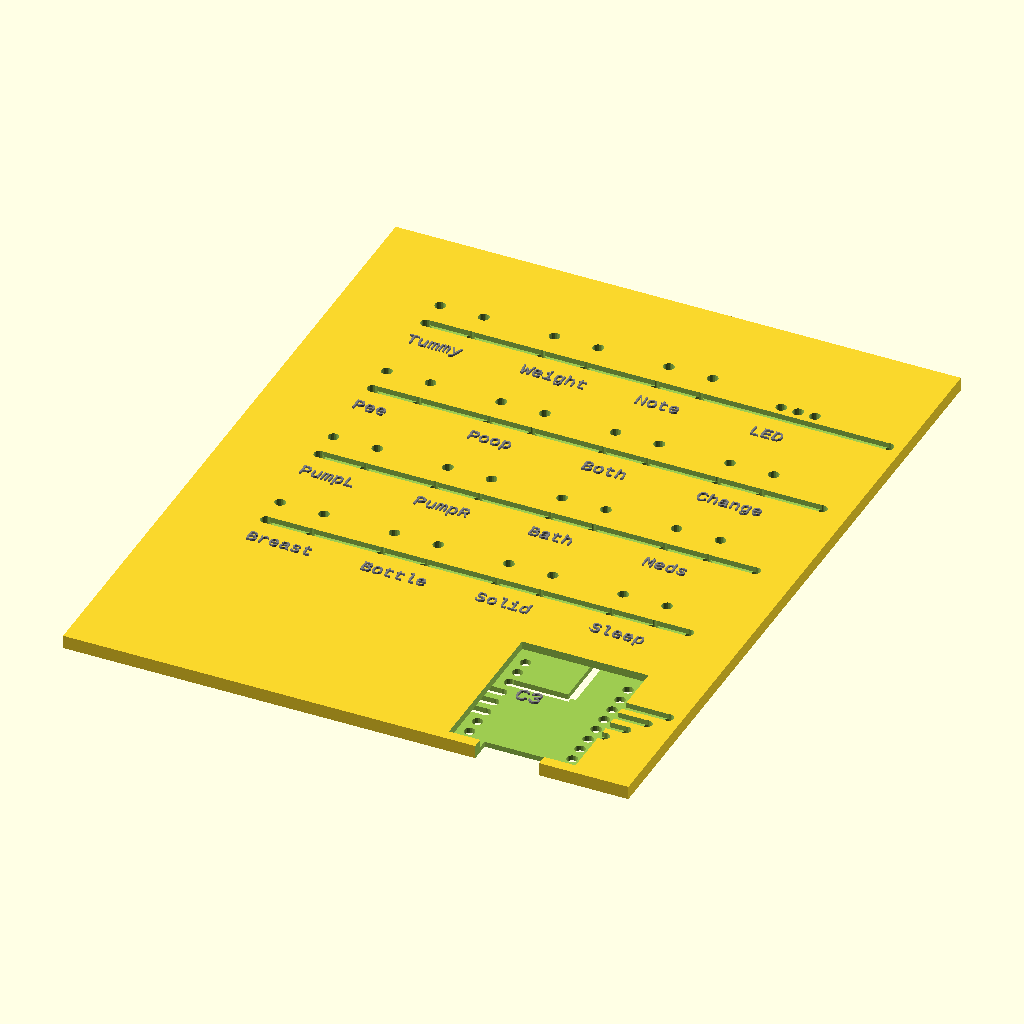
Cell 1 — every parameter at its default value.
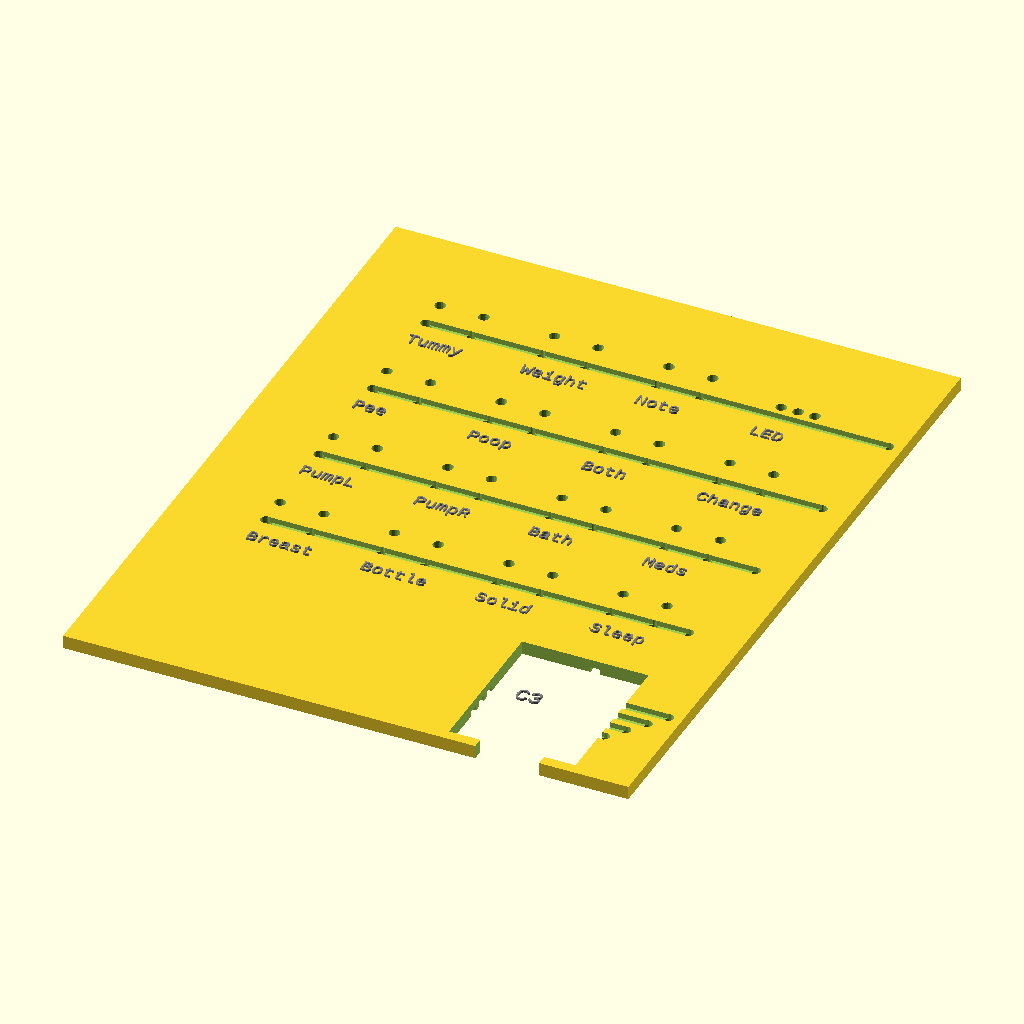
Cell 2: the same model with c3_seat = 2.4.
All cells are drawn from the same view direction (rotation 55°, 0°, 25°, orthographic, colour scheme Cornfield), but the view is re-fitted for each cell, so position and scale can differ between cells as well as the parameter.
Source of the model, baby-remote/scad/baby-remote-pcb.scad:
// Baby Remote — 3D-printed PCB substrate (copper-tape / tinned-wire grooves)
// Technique from cpapdash-push-c3/kicad/v1/3d-pcb, but TWO faces:
//   ROWS = grooves on TOP face, COLS = grooves on BOTTOM face. Tactile switches
//   are through-hole, so their legs bridge faces -> the 4x4 matrix is
//   CROSSING-FREE. Row escapes run in the RIGHT MARGIN and hop to the bottom
//   (via through-holes) to dodge other rows. Cols run UP the bottom face.
// Frame shared with baby-remote-pcb-case.scad: cell centre = (16.5+17c, 38.5+17r).
// TOP = USB/C3 edge (low Y).  Rows GPIO0/1/3/4 · Cols GPIO5/6/7/10 · LED GPIO8.
//
// v1 = USB-POWERED. No LiPo (reserved for v2). The ESP32-C3 SuperMini is a
// through-hole DEV BOARD: its two 8-pin headers solder into the C3 footprint
// (16 holes) below; the USB-C connector overhangs the TOP board edge.
// EVERY pad is a real THROUGH-HOLE (pin/leg pokes through, solder on the back).

include <dims.scad>   // board_w/board_h/board_t, cx()/cy()/is_led(), c3_x — shared with the cap

groove_d=0.8; row_w=1.5; col_w=1.5; leg_d=1.6; pad_d=1.6;  // leg/pin/pad holes all 1.6 (snug for wires)

legdx=3.25; legdy=2.25;

// C3 SuperMini — top-RIGHT of the bay. Long axis vertical so the USB-C short
// end sits flush at the TOP board edge (y=0). Two 8-pin headers @2.54 pitch,
// rows 0.6" (15.24 mm) apart. Right-edge pads catch row escapes; left-edge cols.
c3_len=22.5; c3_wid=18;
c3x=c3_x; c3y=2+c3_len/2; pitch=2.54;   // c3_x from dims.scad; USB end ~y=2 (top edge)
c3_pins=8; c3_pin_d=1.6;
c3_seat=1.2;   // recess depth: module body drops in & sits LOW (~flush w/ top)
c3_clear=0.4;  // pocket fit clearance per side
usb_w=9.5;     // USB-C connector cutout width at the top board edge
RX=c3x+7.62;   // right edge pads (rows)
LX=c3x-7.62;   // left edge pads (cols)
function pady(i)=c3y-1.5*pitch+i*pitch;        // 4 routed pads, i=0..3 (middle 4)
function c3_pady(i)=c3y+(i-(c3_pins-1)/2)*pitch;// full 8-pin header, i=0..7

// ---- helpers ----
module gr(x1,y1,x2,y2,w,top){dx=x2-x1;dy=y2-y1;L=sqrt(dx*dx+dy*dy);a=atan2(dy,dx);
    z=top?board_t-groove_d:-0.01;
    translate([x1,y1,z])rotate([0,0,a])translate([0,-w/2,0])cube([L,w,groove_d+0.02]);}
module rowg(x1,y1,x2,y2){gr(x1,y1,x2,y2,row_w,true);}
module colg(x1,y1,x2,y2){gr(x1,y1,x2,y2,col_w,false);}
module hole(x,y,d=leg_d){translate([x,y,-0.01])cylinder(h=board_t+0.02,d=d,$fn=20);}
// C3 SuperMini footprint: a recessed POCKET the module body drops into (so it
// sits low, ~flush with the board top) + 16 through-holes (2 rows x 8) for the
// header pins through the pocket floor + a USB-C notch cut through the top edge
// so the connector overhangs. Subtracted from the board below.
module c3_footprint(){
    // header pin through-holes (pins poke through the pocket floor)
    for(i=[0:c3_pins-1]){ hole(LX,c3_pady(i),c3_pin_d); hole(RX,c3_pady(i),c3_pin_d); }
    // recessed seating pocket (depth c3_seat from the top face)
    translate([c3x-c3_wid/2-c3_clear, c3y-c3_len/2-c3_clear, board_t-c3_seat])
        cube([c3_wid+2*c3_clear, c3_len+2*c3_clear, c3_seat+0.1]);
    // USB-C cutout: slot through the TOP board edge into the pocket front
    translate([c3x-usb_w/2, -1, -0.01])
        cube([usb_w, (c3y-c3_len/2)+1+1.0, board_t+0.02]);
}
// engraved label on the BACK (bottom) face, x-mirrored so it reads from below
module blabel(x,y,s,sz=1.4){
    translate([x,y,-0.01]) mirror([1,0,0])
        linear_extrude(0.4) text(s,size=sz,halign="center",valign="center",font="Liberation Mono");
}

difference(){
    cube([board_w,board_h,board_t]);

    // switch legs (15 switches, skip (3,3)=LED)
    for(r=[0:3],c=[0:3]) if(!(r==3&&c==3))
        for(sx=[-legdx,legdx],sy=[-legdy,legdy]) hole(cx(c)+sx,cy(r)+sy);

    // ----- C3 SuperMini footprint (full 16-pin header + outline) -----
    c3_footprint();

    // ROWS: 2-layer fan into the C3 right pads, right of the module.
    //   TOP bus over the legs -> tap (via) -> BOTTOM vertical up to the pad row
    //   -> via -> TOP horizontal into the pad. Verticals (bottom) and
    //   horizontals (top) are on different faces, so the fan never crosses.
    //   The C3 right-header hole at (RX,py) IS the pad (no blind recess).
    for(r=[0:3]){
        y=cy(r)-legdy; cmax=(r==3)?2:3; lane=76+2*r; py=pady(r);  // lanes right of pocket wall
        rowg(cx(0)-legdx,y,lane,y);   // TOP bus over top legs, out to the tap
        hole(lane,y);                  // via TOP -> BOTTOM
        colg(lane,y,lane,py);          // BOTTOM vertical up to the pad row
        hole(lane,py);                 // via BOTTOM -> TOP
        rowg(lane,py,RX,py);           // TOP horizontal into the right header hole
    }

    // COLS (bottom): bus under bottom legs -> straight up to the C3 left pad.
    //   The C3 left-header hole at (LX,py) IS the pad.
    for(c=[0:3]){
        x=cx(c); rmax=(c==3)?2:3; py=pady(c);
        colg(x,cy(rmax)+legdy,x,cy(0)+legdy); // column bus
        colg(x,cy(0)+legdy,x,py);             // up toward the bay
        colg(x,py,LX,py);                     // into the C3 left header hole
    }

    // LED (WS2812) pads at cell (3,3) — DIN/+5V/GND, through-holes (fan next pass)
    hole(cx(3)-2.5,cy(3),pad_d); hole(cx(3),cy(3),pad_d); hole(cx(3)+2.5,cy(3),pad_d);

    // ===== BACK-FACE pin labels (engraved, mirrored) =====
    // C3 SuperMini: GPIO per routed pad. Left edge = columns, right edge = rows.
    COLG=["G5","G6","G7","G10"];   // COL0..3
    ROWG=["G0","G1","G3","G4"];    // ROW0..3
    for(i=[0:3]) blabel(LX-3.6, pady(i), COLG[i]);
    for(i=[0:3]) blabel(RX+3.6, pady(i), ROWG[i]);
    // switches: R by the top (row) legs, C by the bottom (col) legs
    for(r=[0:3],c=[0:3]) if(!(r==3&&c==3)){
        blabel(cx(c)-legdx-2, cy(r)-legdy, "R");
        blabel(cx(c)-legdx-2, cy(r)+legdy, "C");
    }
    // LED pins
    blabel(cx(3)-2.5, cy(3)-3, "DIN");
    blabel(cx(3),     cy(3)-3, "5V");
    blabel(cx(3)+2.5, cy(3)-3, "GND");
}

// silk function labels (top)
LBL=[["Breast","Bottle","Solid","Sleep"],["PumpL","PumpR","Bath","Meds"],
     ["Pee","Poop","Both","Change"],["Tummy","Weight","Note","LED"]];
color("gray") for(r=[0:3],c=[0:3])
    translate([cx(c)-4,cy(r)-7.6,board_t]) linear_extrude(0.3)
        text(LBL[r][c],size=2,font="Liberation Mono");
// C3 silk
color("gray") translate([c3x-3,c3y-1,board_t]) linear_extrude(0.3)
    text("C3",size=2.4,halign="center",font="Liberation Mono");
Customizer parameters (derived from the source; name, type, default, range or options):
c3_seat: number, default 1.2
c3_clear: number, default 0.4
usb_w: number, default 9.5
